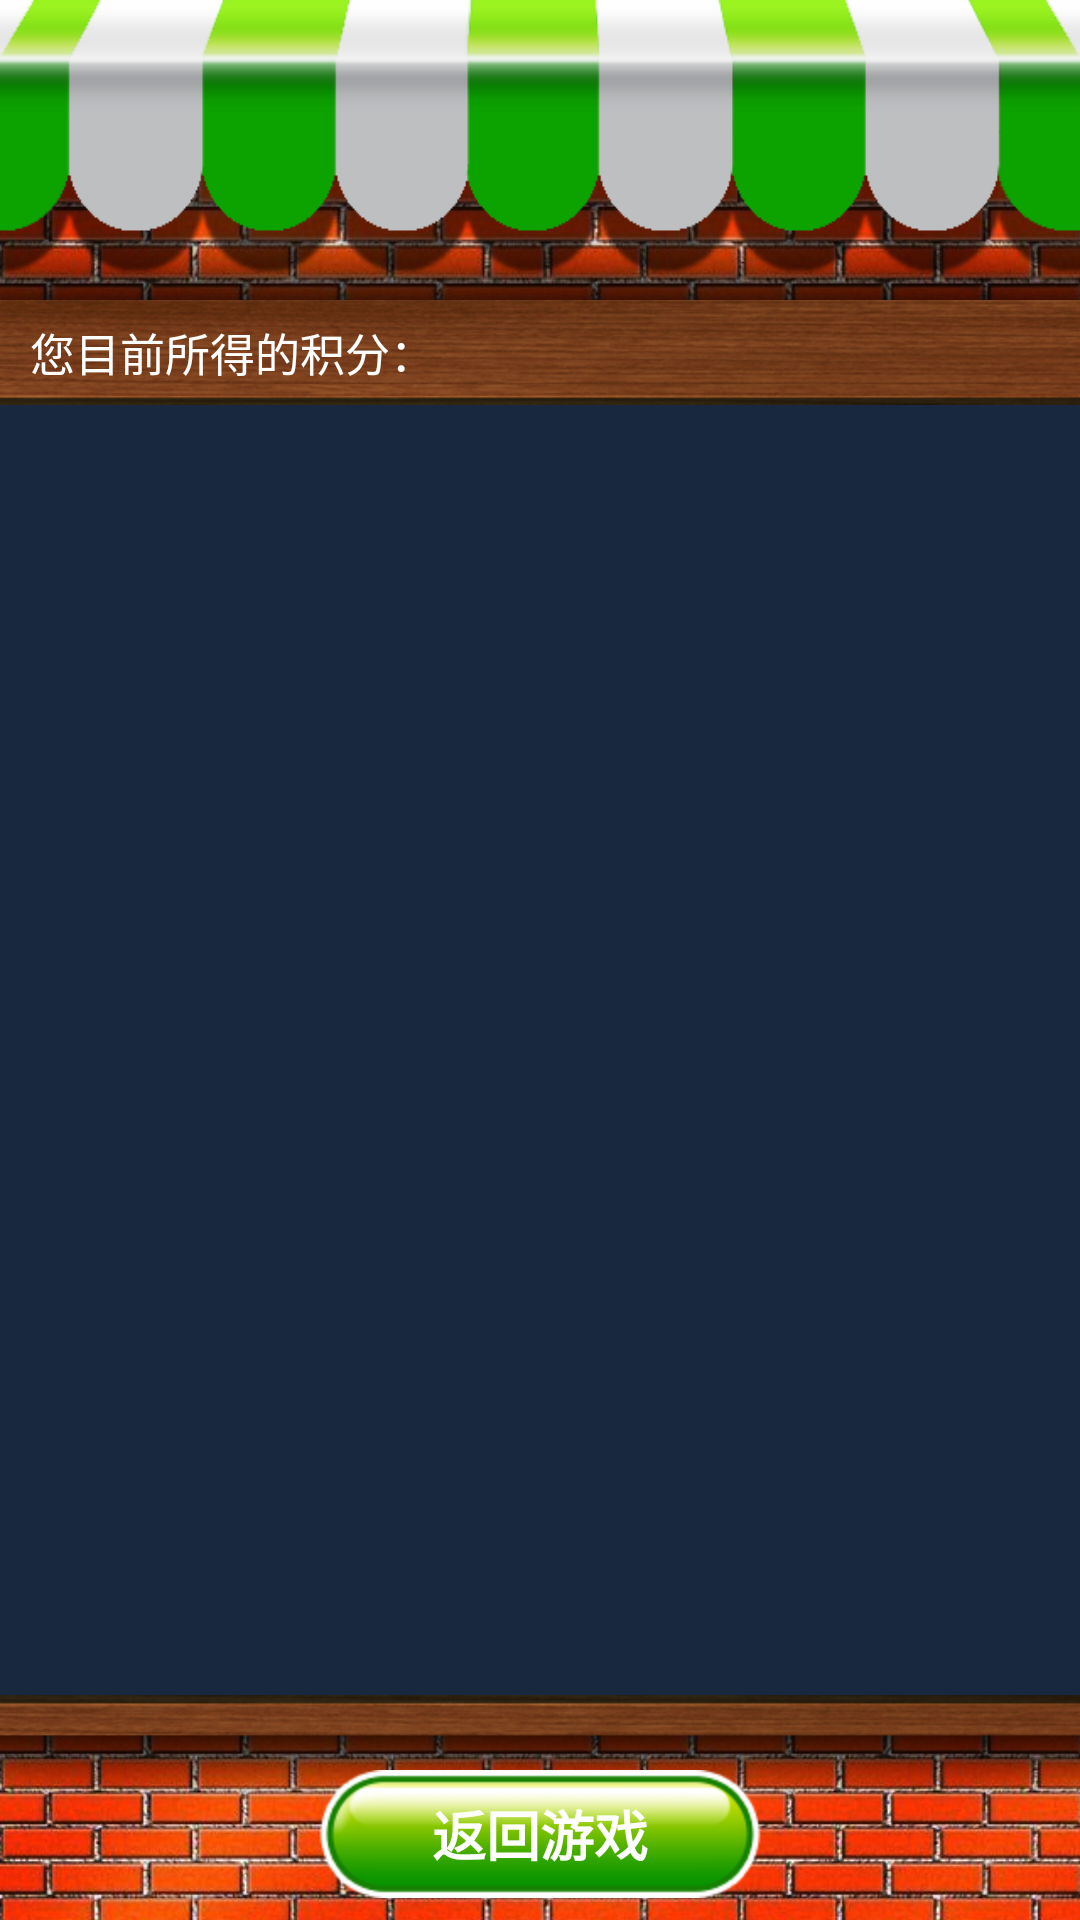

The Android layout XML behind this screen, and the referenced resources:
<!-- AndroidManifest.xml: application theme AppTheme -->
<!-- res/layout/activity_store.xml -->
<RelativeLayout xmlns:android="http://schemas.android.com/apk/res/android"
    xmlns:tools="http://schemas.android.com/tools"
    android:layout_width="match_parent"
    android:layout_height="match_parent"
 >

   <View 
       android:id="@+id/Store_view_top"
       android:layout_width="fill_parent"
       android:layout_height="100dp"
       android:background="@drawable/store_top1"
       />
   
   <LinearLayout
       android:id="@+id/Store_view_score"
       android:layout_width="wrap_content"
       android:layout_height="35dp"
       android:layout_below="@+id/Store_view_top"
       android:orientation="horizontal"
       android:gravity="center_vertical"
       android:background="@drawable/store_top2" >
       
       <TextView   
       android:id="@+id/Store_view_getscore1"
       android:layout_width="wrap_content"
       android:layout_height="wrap_content"
       android:layout_marginLeft="10dp"
       android:text="@string/store_score" 
       android:textSize="15sp"  
       android:textColor="@android:color/white"  
       />
       
       <TextView 
       android:id="@+id/Store_view_getscore2"  
       android:layout_width="wrap_content"
       android:layout_height="wrap_content"     
       android:textSize="22sp"   
       android:textColor="@android:color/white"   
           />
       
       
   </LinearLayout>
   
   
   
   <ListView 
       android:id="@+id/Store_view_list"
       android:layout_below="@+id/Store_view_score"
       android:layout_above="@+id/Store_view_bottom"
       android:layout_width="fill_parent"
       android:layout_height="fill_parent"
       android:background="#18283F"
       android:cacheColorHint="#00000000" 
       android:listSelector="@android:color/transparent"
       android:scrollbars="none"
       android:divider="@drawable/list_cell_line"
       android:descendantFocusability="blocksDescendants"
       >
       
       
   </ListView>
   
   <LinearLayout
        android:id="@+id/Store_view_bottom"
        android:orientation="horizontal"
        android:layout_width="fill_parent"
        android:layout_height="75dp"
        android:gravity="center"
        android:layout_alignParentBottom="true"
        android:background="@drawable/store_buttom"
    >  
    <Button 
        android:id="@+id/Store_button_back"
        android:layout_marginTop="9dp"
        android:text="@string/store_back"
        android:textColor="@android:color/white"
        android:layout_width="wrap_content"
        android:layout_height="wrap_content"
        android:textSize="18dp"
        android:textStyle="bold"
        android:background="@drawable/store_button_break"
        /> 
   </LinearLayout>

</RelativeLayout>
<!-- resources referenced by this layout -->
<resources>
  <!-- drawable list_cell_line: png bitmap (drawable-hdpi, 27035 bytes) -->
  <!-- drawable store_buttom: png bitmap (drawable-hdpi, 196820 bytes) -->
  <!-- drawable store_button_break: png bitmap (drawable-hdpi, 31706 bytes) -->
  <!-- drawable store_top1: png bitmap (drawable-hdpi, 86065 bytes) -->
  <!-- drawable store_top2: png bitmap (drawable-hdpi, 81392 bytes) -->
  <string name="store_back">返回游戏</string>
  <string name="store_score">您目前所得的积分：</string>
  <style name="AppTheme" parent="AppBaseTheme">
      </style>
  <style name="AppBaseTheme" parent="android:Theme.Light">
          <item name="android:windowNoTitle">true</item>
          
      </style>
</resources>
